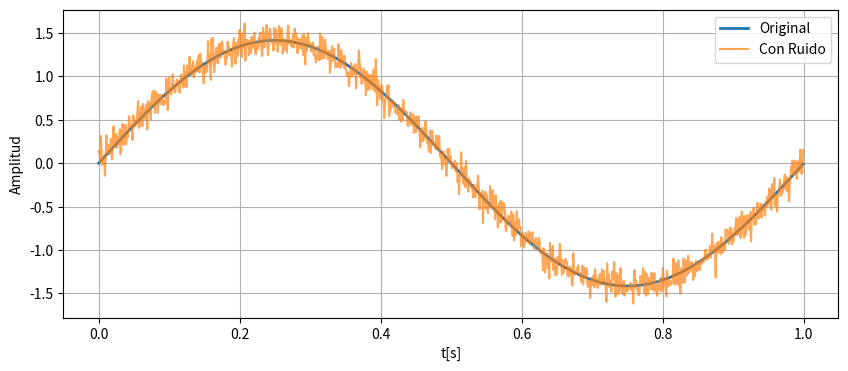

This figure's Python source:
# -*- coding: utf-8 -*-
"""
Created on Wed Aug 19 21:00:09 2026

@author: Paulina Benito
"""

import matplotlib.pyplot as plt 
import numpy as np 



#%%
def funcion_sen( vmax , dc, ff , ph, nn,  fs) : 
    xx = dc + vmax * np.sin(2*np.pi*ff*tt + ph)
 
    return (tt,xx)

def mi_funcion_sen_ruido(vmax, dc, ff, ph, nn, fs, snr, pr):
    ts = 1/fs
    tt = np.arange(0, nn) * ts
    desvio = np.sqrt(pr)
    r = np.random.normal(0, desvio, len(tt))   #se usa el desvio porq en la normal se usa ese parametro
    print(f"Potencia de ruido (pr): {pr}") 
    xx1 = xx + r
    return tt, xx1

 
 #%%
A= np.sqrt(2) #vmax
dc=0 
ff= 1
ph=0 
nn= 1000
fs=1000
 
snr= 20
Ps = (A**2)/ 2
pr= Ps /(10**(snr/10))
ts=1/fs
tt=np.arange(0,nn) *ts
tt, xx = funcion_sen( A , dc , ff , ph, nn,  fs)
tt1,xx1= mi_funcion_sen_ruido(A, dc, ff, ph, nn, fs, snr, pr)
 
 
 
plt.figure(figsize=(10, 4))
plt.plot(tt, xx, label="Original", linewidth=2)
plt.plot(tt1, xx1, label="Con Ruido", alpha=0.7)

plt.xlabel("t[s]")
plt.ylabel("Amplitud")
plt.grid(True)
plt.legend()
plt.show()
 
 
